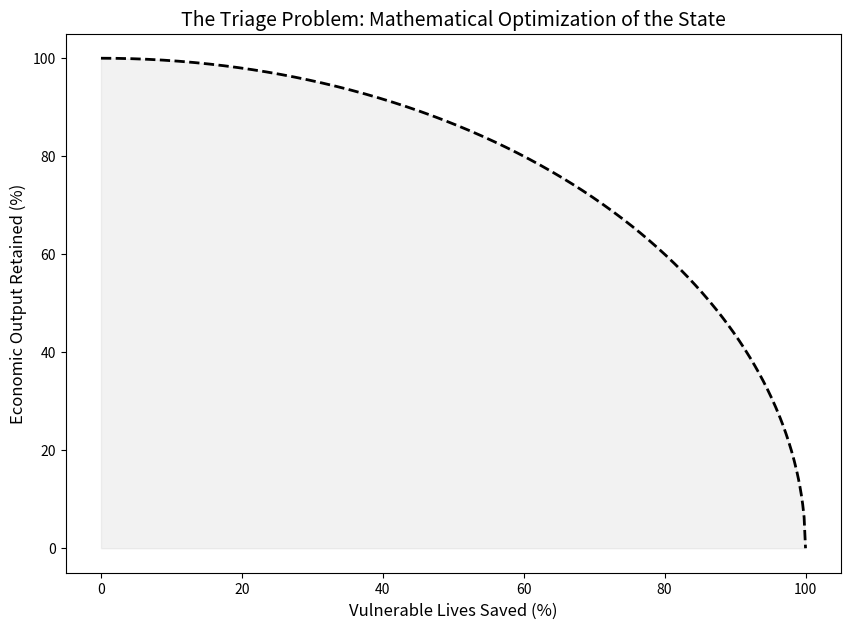

Python code for this plot: (Note: this script raises an exception after producing the figure.)
import numpy as np
import matplotlib.pyplot as plt

"""
triage_utility.py

The State as an Optimizer: The Mathematics of Sacrifice.
Demonstrates the hidden utility function of a state during a resource crisis.

No state admits its exact weighting of human lives vs. economic growth.
But by observing the Pareto frontier of decisions under constrained resources,
we can mathematically derive the hidden parameters of the state's utility function.
"""

def state_utility(economy, lives_saved, alpha=0.5, beta=0.5):
    """
    The hidden utility function governing state actions.
    U(s) = alpha * log(Economy) + beta * log(Lives_Saved)
    """
    # Using log weighting to represent diminishing marginal returns
    # (The first 1% drop in GDP hurts less than the 10th 1% drop)
    return alpha * np.log(max(economy, 0.01)) + beta * np.log(max(lives_saved, 0.01))

def simulate_crisis():
    # A crisis restricts the total available "capacity" of the system.
    # Every action to save lives (e.g., lockdowns) costs economic output.
    # Resource constraint equation: Economy^2 + Lives_Saved^2 <= Crisis_Capacity^2
    crisis_capacity = 100 
    
    # Generate the Pareto frontier of all *possible* state actions
    # x-axis: Action severity (0 = do nothing, 100 = total shutdown)
    action_space = np.linspace(0, crisis_capacity, 500)
    
    lives_saved = action_space
    economy = np.sqrt(crisis_capacity**2 - lives_saved**2)
    
    # Define three different "Hidden Utility" archetypes for states
    states = [
        {"name": "The Mercantilist State", "alpha": 0.8, "beta": 0.2, "color": "orange", "marker": "s"},
        {"name": "The Balanced Democracy", "alpha": 0.5, "beta": 0.5, "color": "blue", "marker": "o"},
        {"name": "The Biopolitical State", "alpha": 0.2, "beta": 0.8, "color": "green", "marker": "^"}
    ]
    
    fig, ax = plt.subplots(figsize=(10, 7))
    fig.canvas.manager.set_window_title('Political Utility Formalization')
    
    ax.set_title("The Triage Problem: Mathematical Optimization of the State", fontsize=14)
    ax.set_xlabel("Vulnerable Lives Saved (%)", fontsize=12)
    ax.set_ylabel("Economic Output Retained (%)", fontsize=12)
    
    # Plot the constraint boundary (what is physically possible)
    ax.plot(lives_saved, economy, 'k--', linewidth=2, label="Crisis Impact Pareto Frontier (Constraint)")
    ax.fill_between(lives_saved, 0, economy, color='grey', alpha=0.1, label="Possibility Space")
    
    # Find the maximum utility point for each state archetype
    for state in states:
        utilities = state_utility(economy, lives_saved, state["alpha"], state["beta"])
        best_decision_index = np.argmax(utilities)
        
        opt_lives = lives_saved[best_decision_index]
        opt_econ = economy[best_decision_index]
        
        # Draw the indifference curve (contour map) for the winning utility value
        max_u = np.max(utilities)
        # We want to plot: alpha*log(E) + beta*log(L) = max_u
        # E = exp((max_u - beta*log(L)) / alpha)
        # Avoid dividing by zero or log(0)
        l_vals = np.linspace(1, 100, 200)
        e_vals = np.exp((max_u - state['beta'] * np.log(l_vals)) / state['alpha'])
        
        ax.plot(l_vals, e_vals, color=state['color'], linestyle=':', alpha=0.6)
        
        # Plot the actual decision point
        label = f"{state['name']} (Econ: {state['alpha']}, Lives: {state['beta']})"
        ax.plot(opt_lives, opt_econ, marker=state['marker'], color=state['color'], 
                markersize=12, label=label)
        
        # Add a text annotation
        ax.annotate(f"{opt_lives:.1f}%, {opt_econ:.1f}%", 
                    (opt_lives, opt_econ), 
                    textcoords="offset points", 
                    xytext=(10,10), 
                    ha='left',
                    color=state['color'],
                    fontweight='bold')

    # Formatting
    ax.set_xlim(0, 105)
    ax.set_ylim(0, 105)
    ax.grid(True, alpha=0.3)
    ax.legend(loc="lower left", fontsize=10)
    
    # Explanation text box
    textstr = '\n'.join((
        r'The mathematical formalization of the "Taboo Calculus".',
        r'During a crisis, the State optimizes its utility function $U(s)$',
        r'subject to resource constraints. The realized policy exactly',
        r'reveals the State\'s true hidden weighting of lives vs economy.'
    ))
    props = dict(boxstyle='round', facecolor='wheat', alpha=0.5)
    ax.text(0.05, 0.95, textstr, transform=ax.transAxes, fontsize=10,
            verticalalignment='top', bbox=props)

    plt.tight_layout()
    plt.show()

if __name__ == "__main__":
    print("Running Triage Utility Simulation...")
    print("Computing Pareto frontiers for state-level optimization...")
    simulate_crisis()
